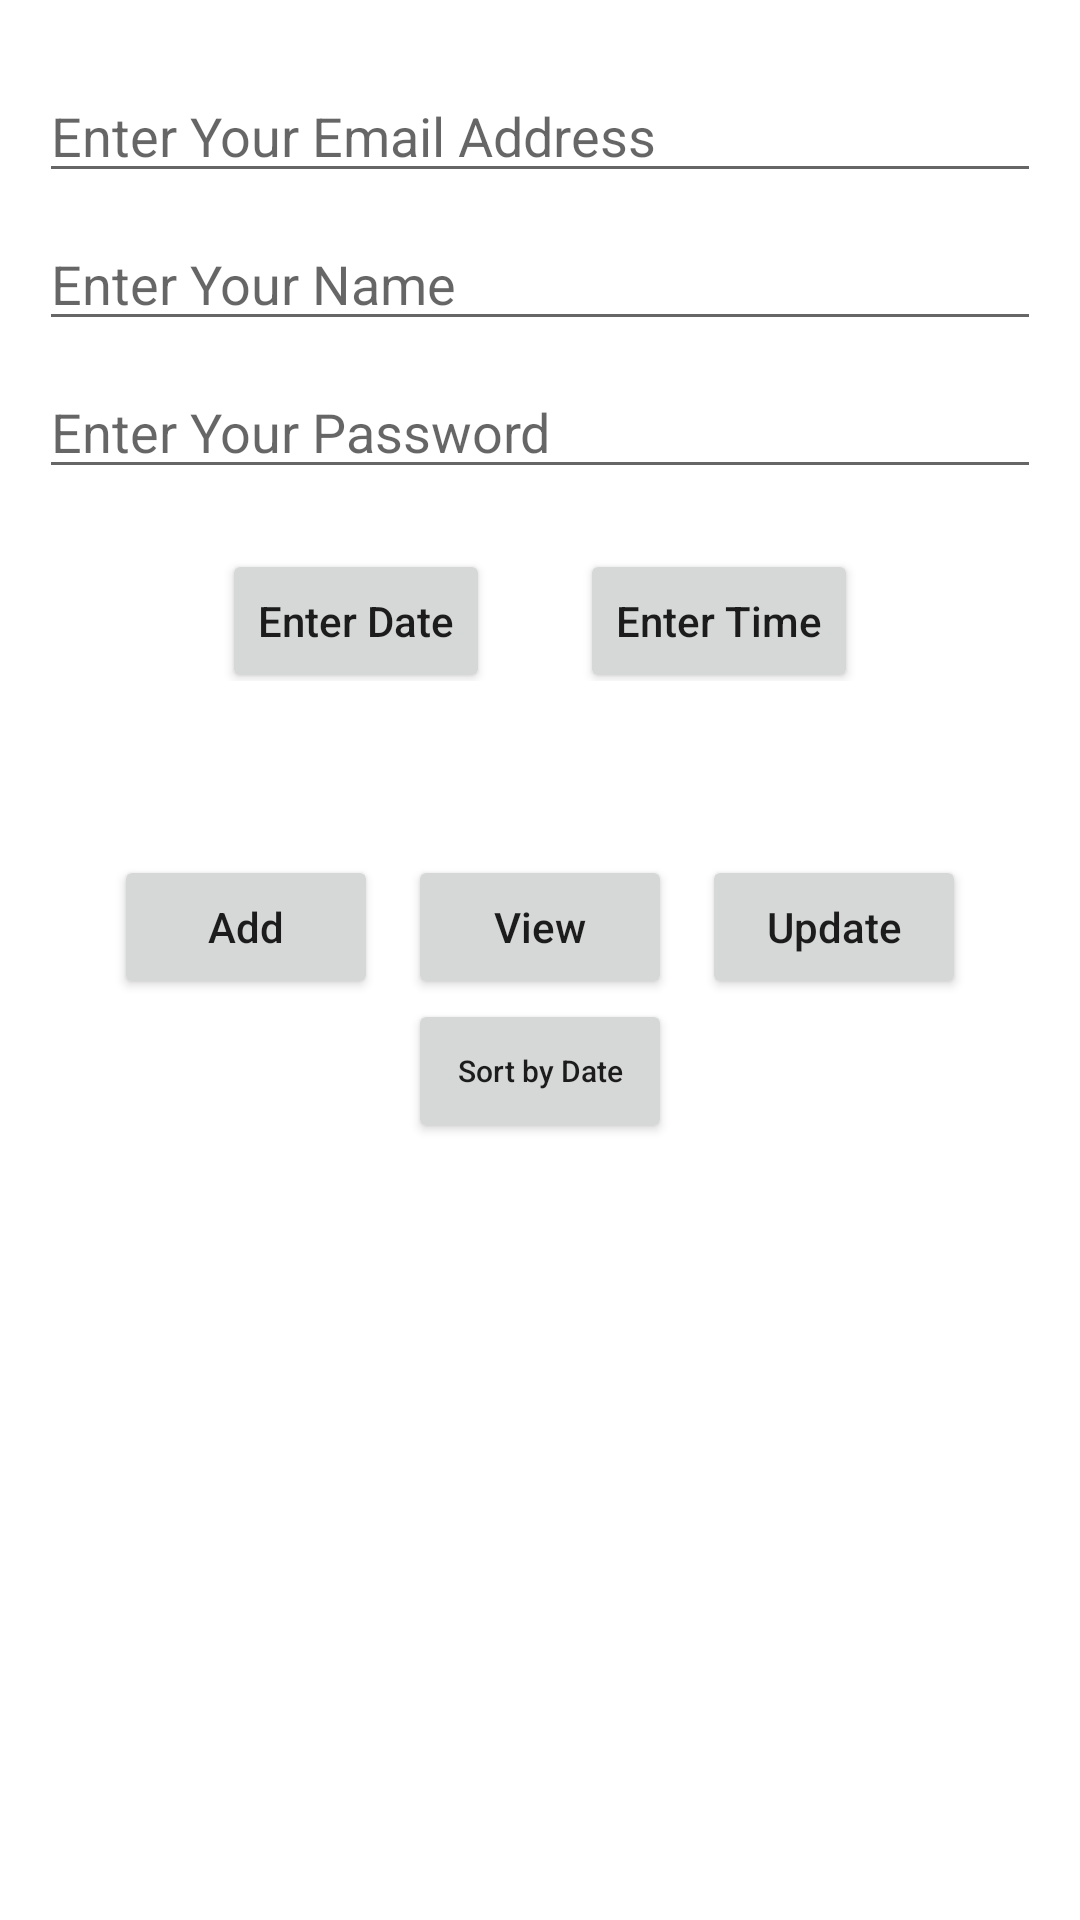

The Android layout XML behind this screen, and the referenced resources:
<!-- AndroidManifest.xml: application theme Theme.CrudTask1 -->
<!-- res/layout/activity_main.xml -->
<?xml version="1.0" encoding="utf-8"?>
<LinearLayout
    xmlns:android="http://schemas.android.com/apk/res/android"
    xmlns:app="http://schemas.android.com/apk/res-auto"
    xmlns:tools="http://schemas.android.com/tools"
    android:layout_width="match_parent"
    android:layout_height="match_parent"
    android:orientation="vertical"
    android:scrollbars="vertical"
    android:padding="13dp"
    tools:context=".MainActivity">

    <EditText
        android:id="@+id/etEmail"
        android:layout_width="match_parent"
        android:layout_height="wrap_content"
        android:layout_marginTop="10dp"
        android:inputType="textEmailAddress"
        android:hint="Enter Your Email Address "/>

    <EditText
        android:id="@+id/etName"
        android:layout_width="match_parent"
        android:layout_height="wrap_content"
        android:layout_marginTop="8dp"
        android:hint="Enter Your Name"/>

    <EditText
        android:id="@+id/etPassword"
        android:layout_width="match_parent"
        android:layout_height="wrap_content"
        android:layout_marginTop="8dp"
        android:inputType="textPassword"
        android:hint="Enter Your Password"/>

    <LinearLayout
        android:layout_width="match_parent"
        android:layout_height="wrap_content"
        android:layout_marginTop="8dp"
        android:gravity="center"
        android:orientation="horizontal">

        <Button
            android:id="@+id/btnDate"
            android:layout_width="wrap_content"
            android:layout_height="wrap_content"
            android:layout_marginTop="8dp"
            android:text="Enter Date"
            android:textAllCaps="false" />

        <Button
            android:id="@+id/btnTime"
            android:layout_width="wrap_content"
            android:layout_height="wrap_content"
            android:layout_marginLeft="30dp"
            android:layout_marginTop="8dp"
            android:text="Enter Time"
            android:textAllCaps="false" />

    </LinearLayout>

    <LinearLayout
        android:layout_width="match_parent"
        android:layout_height="wrap_content"
        android:layout_marginTop="8dp"
        android:orientation="horizontal">

        <TextView
            android:id="@+id/tvDate"
            android:layout_width="wrap_content"
            android:layout_height="27dp"
            android:layout_marginTop="8dp"
            android:layout_marginLeft="70dp"
            android:visibility="invisible"

            android:text="dd/mm/yyyy" />

        <TextView
            android:id="@+id/tvTime"
            android:layout_width="wrap_content"
            android:layout_height="wrap_content"
            android:layout_marginLeft="75dp"
            android:layout_marginTop="8dp"
            android:visibility="invisible"

            android:text="hh:mm ap" />

    </LinearLayout>


    <LinearLayout
        android:layout_width="match_parent"
        android:layout_height="wrap_content"
        android:layout_marginTop="15dp"
        android:gravity="center"
        android:orientation="horizontal">

        <Button
            android:id="@+id/btnAdd"
            android:layout_width="wrap_content"
            android:layout_height="wrap_content"
            android:text="Add"
            android:textAllCaps="false" />

        <Button
            android:id="@+id/btnView"
            android:layout_width="wrap_content"
            android:layout_height="wrap_content"
            android:layout_marginStart="10dp"
            android:text="View"
            android:textAllCaps="false" />

        <Button
            android:id="@+id/btnUpdate"
            android:layout_width="wrap_content"
            android:layout_height="wrap_content"
            android:layout_marginStart="10dp"
            android:text="Update"
            android:textAllCaps="false" />


    </LinearLayout>

    <LinearLayout
        android:layout_width="match_parent"
        android:layout_height="wrap_content"
        android:layout_gravity="center_vertical"
        android:gravity="center">

        <Button
            android:id="@+id/btnSort"
            android:layout_width="wrap_content"
            android:layout_height="wrap_content"
            android:layout_marginRight="20dp"
            android:text="Sort by Date"
            android:textSize="10dp"
            android:layout_marginHorizontal="50dp"
            android:textAllCaps="false" />

    </LinearLayout>


    <androidx.recyclerview.widget.RecyclerView
        android:id="@+id/recyclerView"
        android:layout_width="match_parent"
        android:layout_height="match_parent"
        android:layout_marginTop="16dp"/>

</LinearLayout>
<!-- resources referenced by this layout -->
<resources>
  <style name="Theme.CrudTask1" parent="Theme.MaterialComponents.DayNight.DarkActionBar">
          
          <item name="colorPrimary">@color/purple_500</item>
          <item name="colorPrimaryVariant">@color/purple_700</item>
          <item name="colorOnPrimary">@color/white</item>
          
          <item name="colorSecondary">@color/teal_200</item>
          <item name="colorSecondaryVariant">@color/teal_700</item>
          <item name="colorOnSecondary">@color/black</item>
          
          <item name="android:statusBarColor" tools:targetApi="l">?attr/colorPrimaryVariant</item>
          
      </style>
  <!-- not gathered from this repository: default colours our renderer supplied (Android Studio template values) -->
  <color name="purple_500">#FF6200EE</color>
  <color name="purple_700">#FF3700B3</color>
  <color name="teal_200">#FF03DAC5</color>
  <color name="teal_700">#FF018786</color>
  <color name="black">#FF000000</color>
  <color name="white">#FFFFFFFF</color>
</resources>
